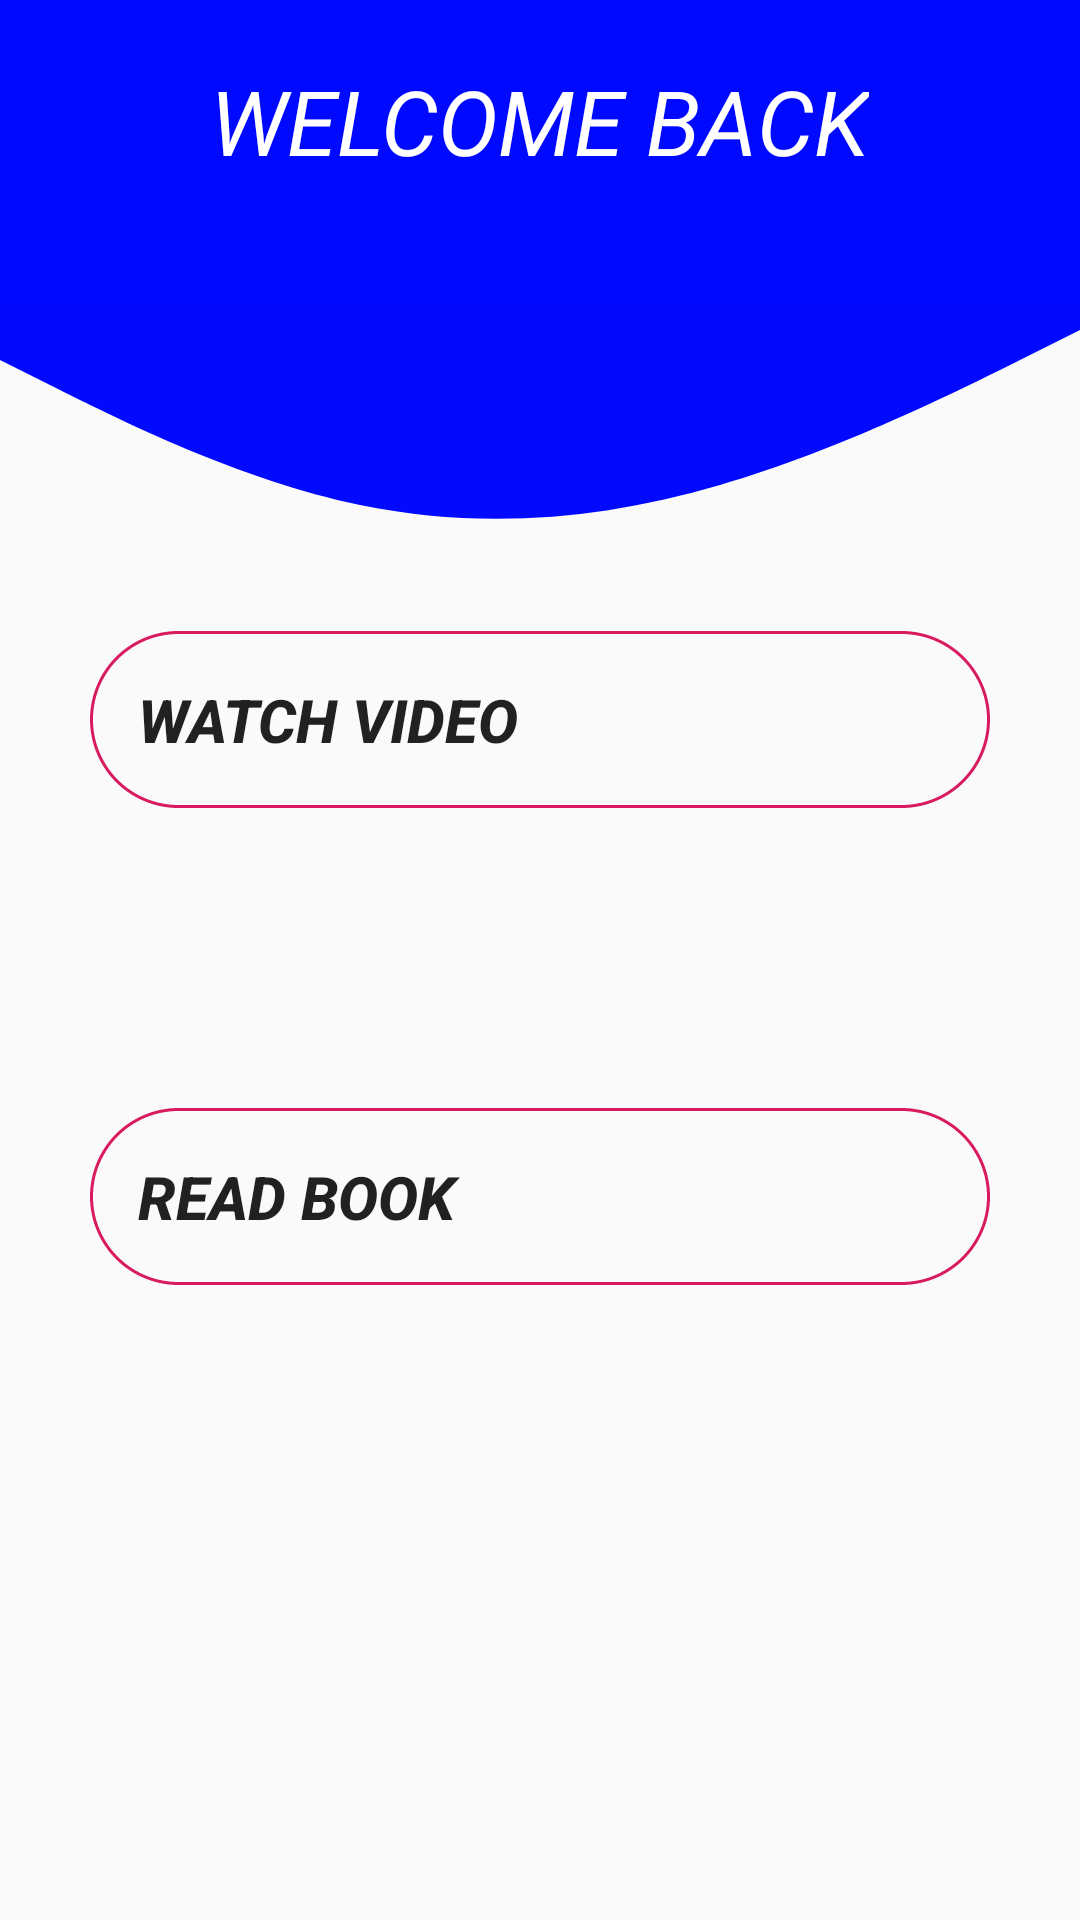

Produce the Android XML layout that renders to this screen, including the resource entries it uses.
<!-- AndroidManifest.xml: application theme AppTheme -->
<!-- res/layout/activity_stud_dashboard.xml -->
<?xml version="1.0" encoding="utf-8"?>
<androidx.constraintlayout.widget.ConstraintLayout
    xmlns:android="http://schemas.android.com/apk/res/android"
    xmlns:app="http://schemas.android.com/apk/res-auto"
    xmlns:tools="http://schemas.android.com/tools"
    android:layout_width="match_parent"
    android:layout_height="match_parent"
    tools:context=".StudDashboard">
    <View
        android:id="@+id/topView"
        android:layout_width="0dp"
        android:layout_height="100dp"
        android:background="#0009ff"
        app:layout_constraintEnd_toEndOf="parent"
        app:layout_constraintStart_toStartOf="parent"
        app:layout_constraintTop_toTopOf="parent" />

    <View
        android:id="@+id/view5"
        android:layout_width="0dp"
        android:layout_height="100dp"
        android:background="@drawable/wave"
        app:layout_constraintEnd_toEndOf="parent"
        app:layout_constraintStart_toStartOf="parent"
        app:layout_constraintTop_toBottomOf="@+id/topView" />
    <LinearLayout
        android:layout_width="match_parent"
        android:layout_height="fill_parent"
        android:orientation="vertical"
        tools:ignore="MissingConstraints"
        tools:layout_editor_absoluteX="2dp">


        <TextView
            android:id="@+id/textView26"
            android:layout_width="wrap_content"
            android:layout_height="wrap_content"
            android:layout_below="@+id/imageView12"
            android:layout_gravity="center"
            android:layout_marginTop="20dp"
            android:text="WELCOME BACK"
            android:textColor="@android:color/white"
            android:textSize="30sp"
            android:textStyle="italic"
            tools:layout_editor_absoluteX="158dp"
            tools:layout_editor_absoluteY="141dp" />

        <Button
            android:id="@+id/watchVideo"
            android:layout_width="300dp"
            android:layout_height="wrap_content"
            android:layout_gravity="center"
            android:layout_marginTop="150dp"
            android:background="@drawable/black_button_bg"
            android:drawableStart="@drawable/ic_explore_black_24dp"
            android:drawablePadding="16dp"
            android:padding="16dp"
            android:text="Watch Video"
            android:textAlignment="viewStart"
            tools:ignore="RtlCompat"
            android:textSize="20sp"
            android:textStyle="bold|italic"/>

        <Button
            android:id="@+id/readBook"
            android:layout_width="300dp"
            android:layout_height="wrap_content"
            android:layout_below="@+id/watchVideo"
            android:layout_gravity="center"
            android:layout_marginTop="100dp"
            android:background="@drawable/black_button_bg"
            android:drawableStart="@drawable/ic_person_black_24dp"
            android:drawablePadding="16dp"
            android:padding="16dp"
            android:text="Read book"
            android:textAlignment="viewStart"
            android:textSize="20sp"
            android:textStyle="bold|italic"
            app:layout_constraintEnd_toEndOf="parent"
            app:layout_constraintHorizontal_bias="0.0"
            app:layout_constraintStart_toStartOf="parent"
            app:layout_constraintTop_toTopOf="parent"
            tools:ignore="RtlCompat" />


    </LinearLayout>



</androidx.constraintlayout.widget.ConstraintLayout>
<!-- resources referenced by this layout -->
<resources>
  <!-- drawable black_button_bg (drawable) -->
  <?xml version="1.0" encoding="utf-8"?>
  <shape
      xmlns:android="http://schemas.android.com/apk/res/android"
      android:shape="rectangle" >
      <corners
          android:radius="30dp"
          />
      <stroke
          android:color="@color/colorAccent"
          android:width="1dp"
          android:dashWidth="1dp" />
      <padding
          android:left="0dp"
          android:top="0dp"
          android:right="0dp"
          android:bottom="0dp"
          />
  </shape>
  <!-- drawable wave (drawable) -->
  <?xml version="1.0" encoding="utf-8"?>
  <vector xmlns:android="http://schemas.android.com/apk/res/android"
      android:width="1440dp"
      android:height="320dp"
      android:viewportWidth="1440"
      android:viewportHeight="320">
      <path
          android:pathData="M0,64L80,96C160,128 320,192 480,218.7C640,245 800,235 960,197.3C1120,160 1280,96 1360,64L1440,32L1440,0L1360,0C1280,0 1120,0 960,0C800,0 640,0 480,0C320,0 160,0 80,0L0,0Z"
          android:fillColor="#0009ff"
          android:fillAlpha="2"/>
  </vector>
  <style name="AppTheme" parent="Theme.AppCompat.Light.NoActionBar">
          
          <item name="colorPrimary">@color/colorPrimary</item>
          <item name="colorPrimaryDark">@color/colorPrimaryDark</item>
          <item name="colorAccent">@color/colorAccent</item>
      </style>
  <color name="colorAccent">#D81B60</color>
  <color name="colorPrimary">#008577</color>
  <color name="colorPrimaryDark">#00574B</color>
</resources>
